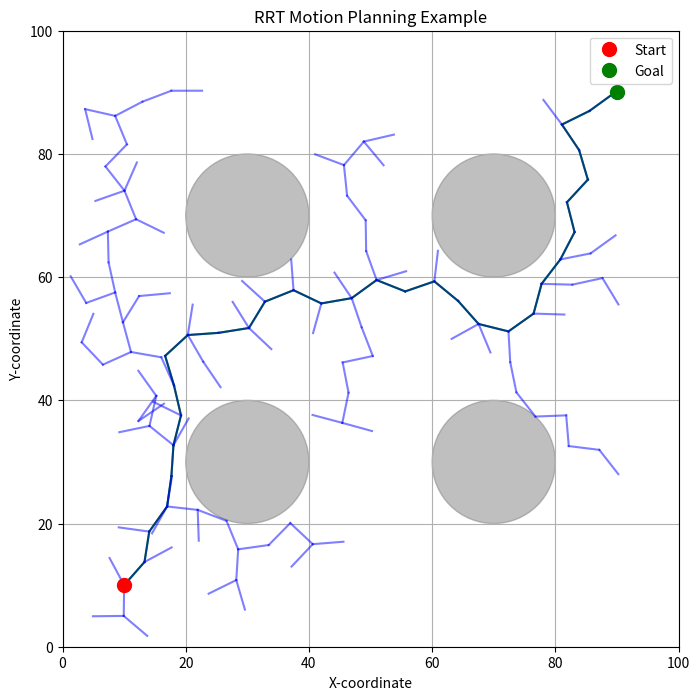

This figure's Python source: (Note: this script raises an exception after producing the figure.)
import random
import math
import matplotlib.pyplot as plt

class Node:
    def __init__(self, x, y):
        self.x = x
        self.y = y
        self.parent = None

def dist(node1, node2):
    return math.sqrt((node1.x - node2.x)**2 + (node1.y - node2.y)**2)

def steer(from_node, to_node, extend_length):
    new_node = Node(from_node.x, from_node.y)
    theta = math.atan2(to_node.y - from_node.y, to_node.x - from_node.x)
    new_node.x += extend_length * math.cos(theta)
    new_node.y += extend_length * math.sin(theta)
    new_node.parent = from_node
    return new_node

def is_collision_free(node, obstacles):
    # 简化的碰撞检测：检查节点是否在任何圆形障碍物内
    for (ox, oy, r) in obstacles:
        if math.sqrt((node.x - ox)**2 + (node.y - oy)**2) <= r:
            return False
    return True

def rrt_planning(start, goal, obstacles, x_range, y_range, max_iter=500, extend_length=5):
    node_list = [start]

    for _ in range(max_iter):
        # 随机采样一个点
        rnd_node = Node(random.uniform(x_range[0], x_range[1]),
                        random.uniform(y_range[0], y_range[1]))

        # 找到树中最近的节点
        nearest_node = node_list[0]
        for node in node_list:
            if dist(node, rnd_node) < dist(nearest_node, rnd_node):
                nearest_node = node

        # 扩展树
        new_node = steer(nearest_node, rnd_node, extend_length)

        # 检查碰撞并添加到树中
        if is_collision_free(new_node, obstacles):
            node_list.append(new_node)

            # 检查是否到达目标
            if dist(new_node, goal) <= extend_length:
                if is_collision_free(goal, obstacles):
                    goal.parent = new_node
                    node_list.append(goal)
                    return node_list
    return None

def plot_path(node_list, obstacles, start, goal, x_range, y_range):
    plt.figure(figsize=(8, 8))
    for (ox, oy, r) in obstacles:
        circle = plt.Circle((ox, oy), r, color='gray', alpha=0.5)
        plt.gca().add_patch(circle)

    if node_list:
        path = []
        current = node_list[-1]
        while current.parent:
            path.append(current)
            current = current.parent
        path.append(current)
        path.reverse()

        for i in range(len(path) - 1):
            plt.plot([path[i].x, path[i+1].x], [path[i].y, path[i+1].y], '-g')

        for node in node_list:
            if node.parent:
                plt.plot([node.x, node.parent.x], [node.y, node.parent.y], '-b', alpha=0.5)

    plt.plot(start.x, start.y, 'or', markersize=10, label='Start')
    plt.plot(goal.x, goal.y, 'og', markersize=10, label='Goal')
    plt.xlim(x_range)
    plt.ylim(y_range)
    plt.xlabel('X-coordinate')
    plt.ylabel('Y-coordinate')
    plt.title('RRT Motion Planning Example')
    plt.grid(True)
    plt.legend()
    plt.gca().set_aspect('equal', adjustable='box')
    plt.savefig('course/01-robot-grasping-intro/images/rrt_path_planning.png')
    plt.show()

if __name__ == '__main__':
    start_node = Node(10, 10)
    goal_node = Node(90, 90)
    obstacles = [
        (30, 30, 10), (70, 70, 10), (30, 70, 10), (70, 30, 10)
    ]
    x_range = (0, 100)
    y_range = (0, 100)

    path_nodes = rrt_planning(start_node, goal_node, obstacles, x_range, y_range)

    if path_nodes:
        print("Path found!")
        plot_path(path_nodes, obstacles, start_node, goal_node, x_range, y_range)
    else:
        print("No path found.")
